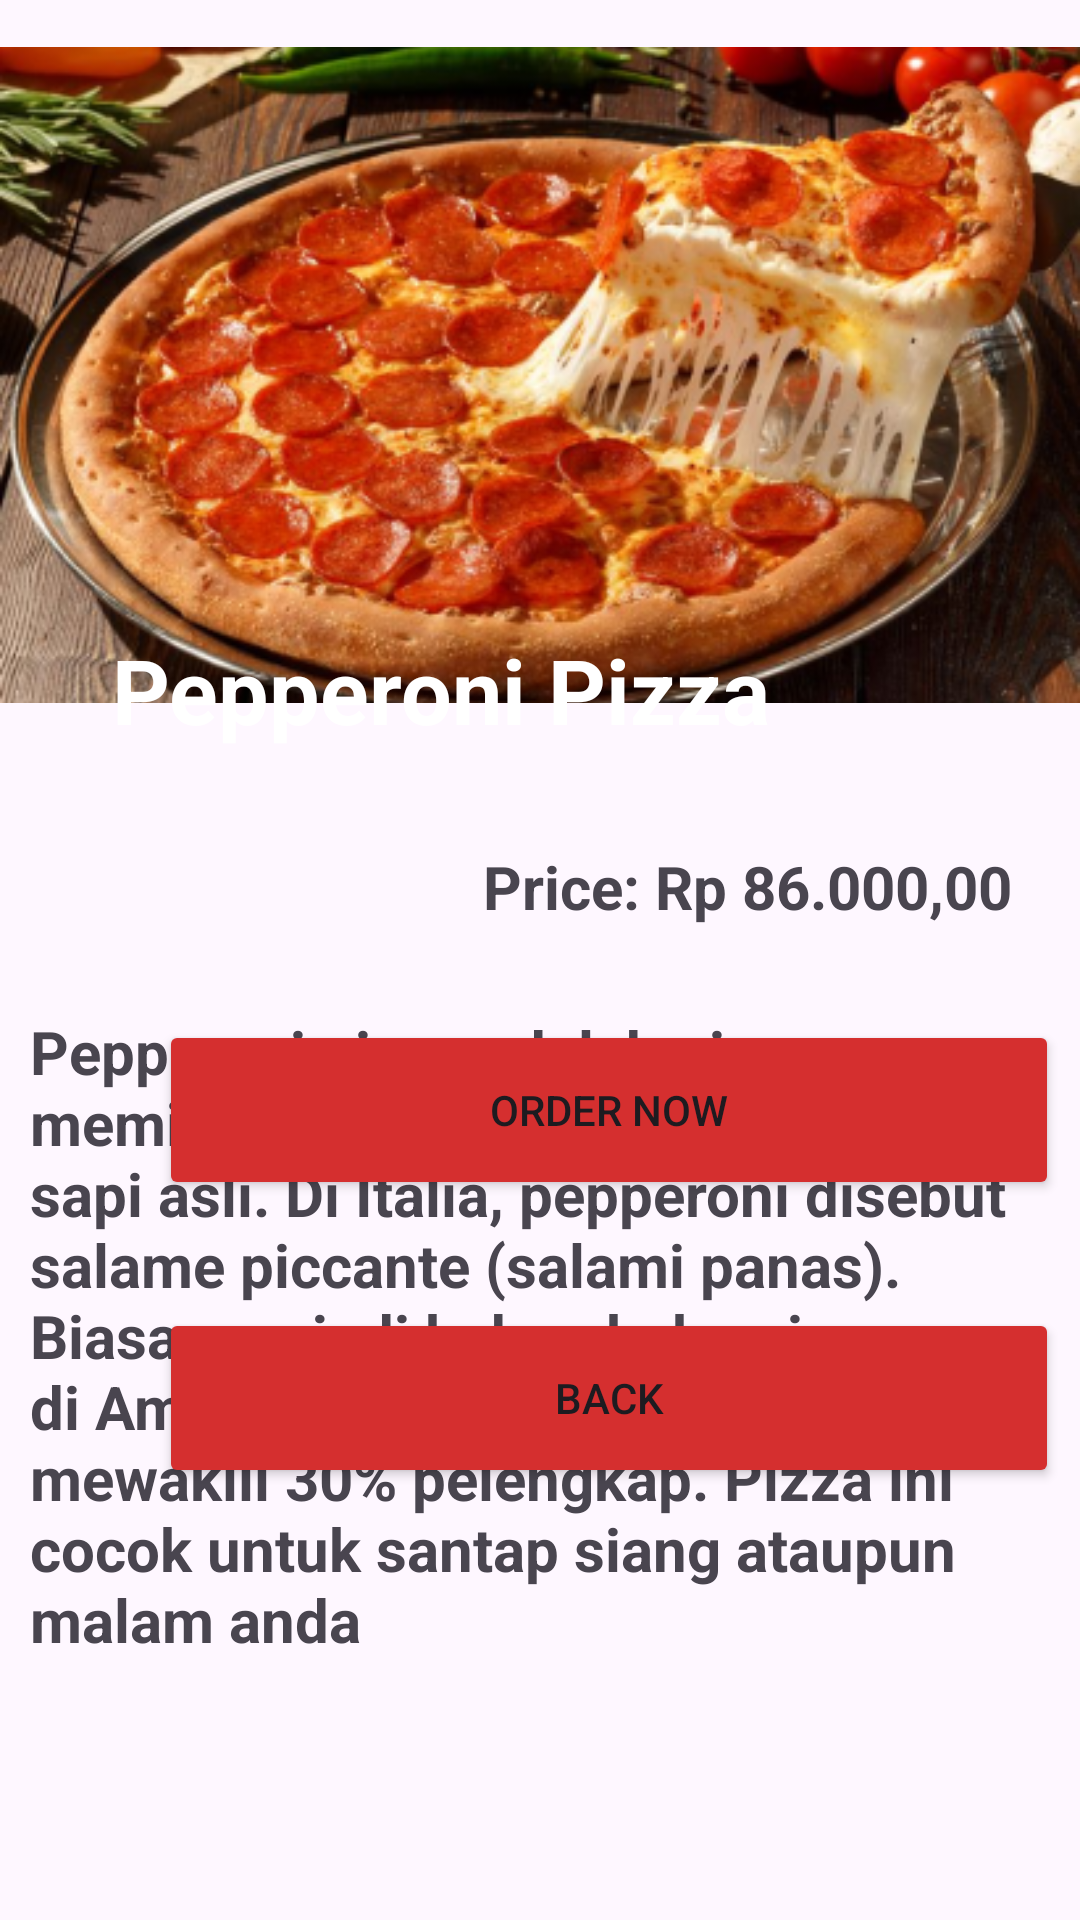

Reconstruct the res/layout file that produces this screen, plus the resources it refers to.
<!-- AndroidManifest.xml: application theme Theme.PizzaApp -->
<!-- res/layout/activity_4.xml -->
<?xml version="1.0" encoding="utf-8"?>
<androidx.constraintlayout.widget.ConstraintLayout xmlns:android="http://schemas.android.com/apk/res/android"
    xmlns:app="http://schemas.android.com/apk/res-auto"
    xmlns:tools="http://schemas.android.com/tools"
    android:layout_width="match_parent"
    android:layout_height="match_parent"
    tools:context=".Activity4">

    <ImageView
        android:id="@+id/menuImg"
        android:layout_width="match_parent"
        android:layout_height="wrap_content"
        android:src="@drawable/main_2"
        app:layout_constraintTop_toTopOf="parent"
        app:layout_constraintEnd_toEndOf="parent"/>

    <TextView
        android:id="@+id/menuTitle"
        android:layout_width="wrap_content"
        android:layout_height="wrap_content"
        android:layerType="hardware"
        android:paddingLeft="10dp"
        android:text="Pepperoni Pizza"
        android:textColor="@color/white"
        android:textSize="30sp"
        android:textStyle="bold"
        app:layout_constraintBottom_toBottomOf="@id/menuImg"
        app:layout_constraintEnd_toEndOf="parent"
        app:layout_constraintHorizontal_bias="0.209"
        app:layout_constraintStart_toStartOf="parent" />

    <TextView
        android:id="@+id/priceMenu"
        android:layout_width="wrap_content"
        android:layout_height="wrap_content"
        android:layout_marginStart="186dp"
        android:layout_marginTop="32dp"
        android:layout_marginEnd="143dp"
        android:layout_marginBottom="20dp"
        android:text="Price: Rp"
        android:textSize="20sp"
        android:textStyle="bold"
        app:layout_constraintBottom_toTopOf="@+id/descMenu"
        app:layout_constraintEnd_toEndOf="parent"
        app:layout_constraintStart_toStartOf="parent"
        app:layout_constraintTop_toBottomOf="@id/menuImg" />

    <TextView
        android:id="@+id/price"
        android:layout_width="wrap_content"
        android:layout_height="wrap_content"
        android:layout_marginTop="32dp"
        android:text="86.000,00"
        android:textSize="20sp"
        android:textStyle="bold"
        android:paddingStart="5dp"
        app:layout_constraintStart_toEndOf="@id/priceMenu"
        app:layout_constraintTop_toBottomOf="@id/menuImg" />

    <TextView
        android:id="@+id/descMenu"
        android:layout_width="wrap_content"
        android:layout_height="wrap_content"
        android:layout_marginTop="28dp"
        android:paddingStart="10dp"
        android:paddingEnd="10dp"
        android:text="Pepperoni pizza adalah pizza yang memiliki  topping daging pepperoni sapi asli. Di Italia, pepperoni disebut salame piccante (salami panas). Biasa menjadi bahan baku pizza di Amerika Serikat, yang sering mewakili 30% pelengkap. Pizza ini cocok untuk santap siang ataupun malam anda"
        android:textSize="20sp"
        android:textStyle="bold"
        app:layout_constraintEnd_toEndOf="parent"
        app:layout_constraintHorizontal_bias="0.0"
        app:layout_constraintStart_toStartOf="parent"
        app:layout_constraintTop_toBottomOf="@id/priceMenu" />

    <Button
        android:id="@+id/orderBtn"
        android:layout_width="300dp"
        android:layout_height="60dp"
        android:layout_marginStart="53dp"
        android:layout_marginEnd="58dp"
        android:layout_marginBottom="240dp"
        android:backgroundTint="@color/red"
        android:text="Order Now"
        app:cornerRadius="5dp"
        app:layout_constraintBottom_toBottomOf="parent"
        app:layout_constraintEnd_toEndOf="parent"
        app:layout_constraintHorizontal_bias="0.0"
        app:layout_constraintStart_toStartOf="parent" />

    <Button
        android:id="@+id/backBtn"
        android:layout_width="300dp"
        android:layout_height="60dp"
        android:layout_marginStart="53dp"
        android:layout_marginEnd="58dp"
        android:layout_marginBottom="144dp"
        android:backgroundTint="@color/red"
        android:text="Back"
        app:cornerRadius="5dp"
        app:layout_constraintBottom_toBottomOf="parent"
        app:layout_constraintEnd_toEndOf="parent"
        app:layout_constraintHorizontal_bias="0.0"
        app:layout_constraintStart_toStartOf="parent" />


</androidx.constraintlayout.widget.ConstraintLayout>
<!-- resources referenced by this layout -->
<resources>
  <color name="red">#D52F2F</color>
  <color name="white">#FFFFFFFF</color>
  <!-- drawable main_2: png bitmap (drawable, 251131 bytes) -->
  <style name="Theme.PizzaApp" parent="Base.Theme.PizzaApp" />
  <style name="Base.Theme.PizzaApp" parent="Theme.Material3.DayNight.NoActionBar">
          
          
      </style>
</resources>
